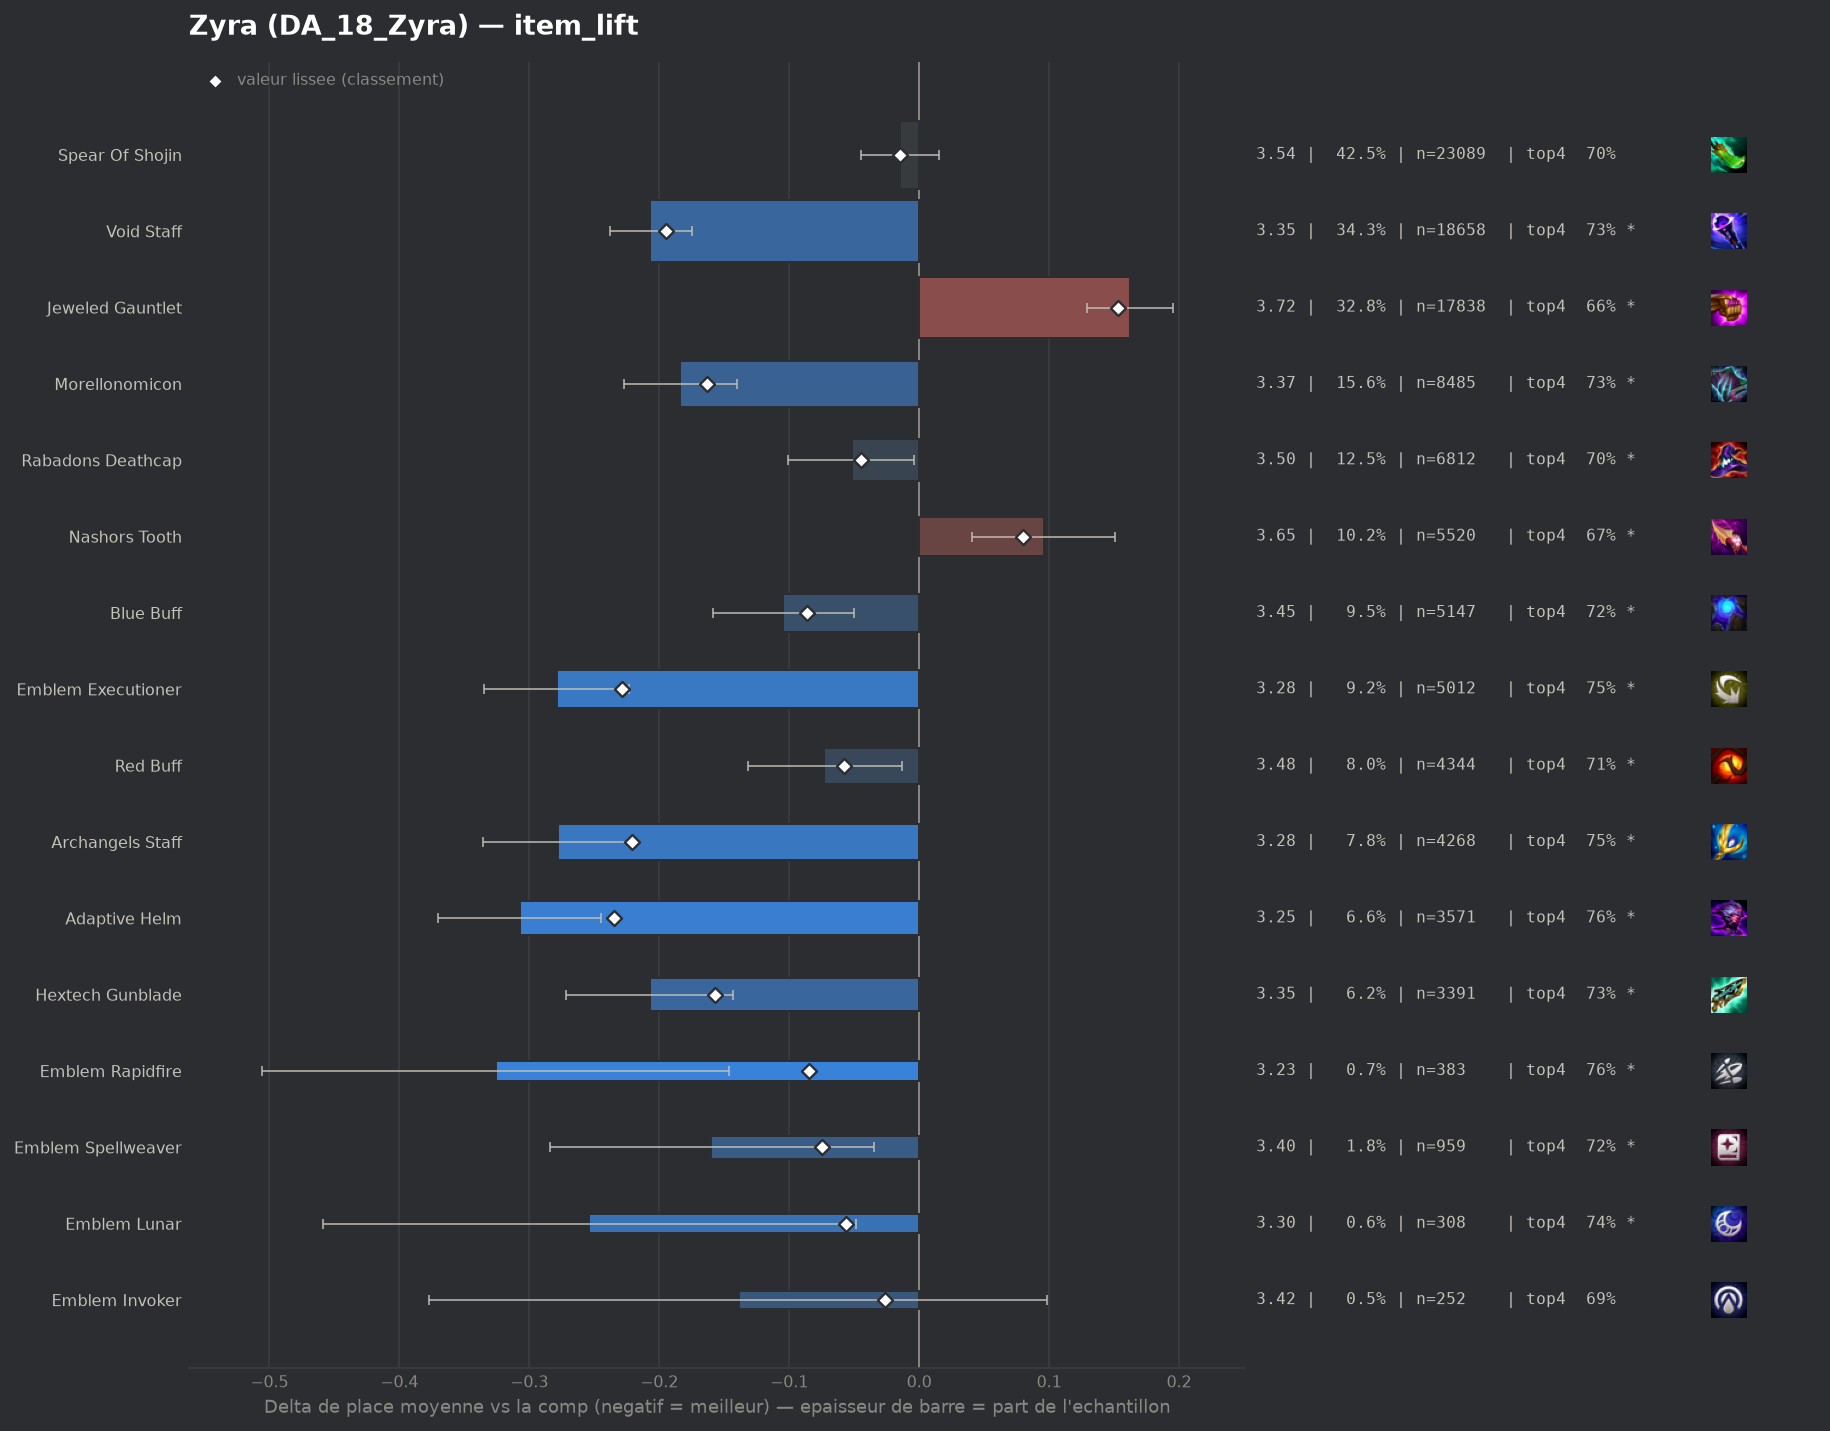

Source data for this figure (header and first rows):
group, label, n, share, avg_place, shrunk_avg, score, d_avg, d_avg_pess, impact, d_top4, win, top2, top4, sd, z, p, significant
pepite, Adaptive Helm, 3571, 0.06567, 3.249, 3.32, -0.235, -0.307, -0.245, 0.0155, 0.0648, 0.1929, 0.4173, 0.7572, 1.836, -9.65, 0.0, True
populaire, Emblem Executioner, 5012, 0.09217, 3.277, 3.327, -0.229, -0.279, -0.223, 0.0211, 0.0562, 0.2071, 0.4214, 0.7486, 1.923, -9.82, 0.0, True
populaire, Archangels Staff, 4268, 0.07848, 3.278, 3.335, -0.221, -0.278, -0.22, 0.0174, 0.059, 0.194, 0.4152, 0.7514, 1.86, -9.36, 0.0, True
populaire, Void Staff, 18658, 0.3431, 3.349, 3.361, -0.195, -0.207, -0.175, 0.067, 0.042, 0.189, 0.3968, 0.7345, 1.888, -12.78, 0.0, True
populaire, Morellonomicon, 8485, 0.156, 3.372, 3.393, -0.163, -0.184, -0.14, 0.0254, 0.0341, 0.1834, 0.392, 0.7266, 1.884, -8.32, 0.0, True
pepite, Hextech Gunblade, 3391, 0.06236, 3.349, 3.399, -0.157, -0.207, -0.143, 0.0098, 0.0365, 0.1784, 0.3984, 0.729, 1.85, -6.31, 0.0, True
populaire, Blue Buff, 5147, 0.09465, 3.451, 3.47, -0.086, -0.105, -0.05, 0.0082, 0.0258, 0.1665, 0.3734, 0.7183, 1.887, -3.79, 0.00015, True
pepite, Emblem Rapidfire, 383, 0.007043, 3.23, 3.471, -0.085, -0.326, -0.146, 0.0006, 0.07, 0.1567, 0.4413, 0.7624, 1.793, -3.54, 0.00039, True
pepite, Emblem Spellweaver, 959, 0.01764, 3.396, 3.481, -0.075, -0.16, -0.035, 0.0013, 0.025, 0.194, 0.4015, 0.7174, 1.948, -2.52, 0.01187, True
populaire, Red Buff, 4344, 0.07988, 3.483, 3.498, -0.058, -0.073, -0.013, 0.0047, 0.0166, 0.1706, 0.3709, 0.709, 1.924, -2.4, 0.01637, True
pepite, Emblem Lunar, 308, 0.005664, 3.302, 3.5, -0.056, -0.254, -0.049, 0.0003, 0.0478, 0.1656, 0.4188, 0.7403, 1.831, -2.43, 0.01528, True
populaire, Rabadons Deathcap, 6812, 0.1253, 3.503, 3.511, -0.045, -0.052, -0.004, 0.0057, 0.0103, 0.1719, 0.3739, 0.7027, 1.944, -2.1, 0.03572, True
pepite, Emblem Invoker, 252, 0.004634, 3.417, 3.53, -0.026, -0.139, 0.0, 0.0001, -0.002, 0.1905, 0.4048, 0.6905, 1.918, -1.15, 0.2505, False
, Giant Slayer, 3873, 0.07122, 3.531, 3.537, -0.019, -0.024, 0.0, 0.0014, 0.0184, 0.1531, 0.3579, 0.7108, 1.921, -0.77, 0.4439, False
, Emblem Blossom, 1250, 0.02299, 3.522, 3.538, -0.018, -0.034, 0.0, 0.0004, -0.0172, 0.2176, 0.3872, 0.6752, 2.053, -0.58, 0.5592, False
populaire, Spear Of Shojin, 23089, 0.4246, 3.541, 3.541, -0.015, -0.015, 0.0, 0.0062, 0.0048, 0.1651, 0.3616, 0.6972, 1.943, -1.0, 0.3154, False
, Emblem Inferno, 143, 0.00263, 3.503, 3.55, -0.006, -0.052, 0.0, 0.0, -0.0141, 0.2238, 0.3916, 0.6783, 2.112, -0.3, 0.7671, False
, Quicksilver, 46, 0.0008459, 3.5, 3.554, -0.002, -0.056, 0.0, 0.0, 0.0684, 0.1087, 0.3043, 0.7609, 1.514, -0.25, 0.8026, False
, Last Whisper, 87, 0.0016, 3.678, 3.565, 0.009, 0.122, 0.0, -0.0, -0.0603, 0.1609, 0.2874, 0.6322, 1.816, 0.63, 0.5303, False
, Eternal Pact, 54, 0.000993, 3.778, 3.566, 0.01, 0.222, 0.0, -0.0, -0.0628, 0.1852, 0.3519, 0.6296, 2.061, 0.79, 0.429, False
, Tacticians Crown, 84, 0.001545, 3.81, 3.574, 0.018, 0.254, 0.0, -0.0, -0.0139, 0.0595, 0.2857, 0.6786, 1.822, 1.27, 0.2024, False
, Emblem Blackthorn, 179, 0.003292, 3.704, 3.577, 0.021, 0.148, 0.0, -0.0001, -0.05, 0.1676, 0.3743, 0.6425, 2.095, 0.94, 0.345, False
, Hand Of Justice, 44, 0.0008091, 4.091, 3.577, 0.021, 0.535, 0.0, -0.0, -0.1243, 0.2045, 0.2727, 0.5682, 2.214, 1.6, 0.109, False
, Manazane, 187, 0.003439, 3.813, 3.594, 0.038, 0.257, 0.0, -0.0001, -0.0454, 0.0963, 0.3209, 0.6471, 1.922, 1.83, 0.06792, True
, Component Tear Of The Goddess, 143, 0.00263, 3.944, 3.601, 0.045, 0.388, 0.066, -0.0001, -0.0631, 0.1259, 0.2587, 0.6294, 1.964, 2.36, 0.01825, True
, Blighting Jewel, 237, 0.004358, 3.814, 3.602, 0.046, 0.258, 0.006, -0.0002, -0.0342, 0.1181, 0.3122, 0.6582, 1.976, 2.01, 0.04453, True
, Emblem Flora Fatalis Augment, 802, 0.01475, 3.707, 3.62, 0.064, 0.151, 0.011, -0.0009, -0.0079, 0.1608, 0.3242, 0.6845, 2.013, 2.11, 0.03475, True
populaire, Nashors Tooth, 5520, 0.1015, 3.652, 3.636, 0.08, 0.096, 0.041, -0.0081, -0.0216, 0.1589, 0.3409, 0.6708, 1.991, 3.41, 0.00065, True
, Emblem Flora Fatalis, 459, 0.008441, 3.843, 3.641, 0.085, 0.287, 0.102, -0.0007, -0.0672, 0.1264, 0.3312, 0.6253, 2.02, 3.04, 0.00241, True
, Component Needlessly Large Rod, 262, 0.004818, 3.992, 3.641, 0.085, 0.437, 0.185, -0.0004, -0.0818, 0.1221, 0.2901, 0.6107, 2.075, 3.4, 0.00068, True
, Dawncore, 153, 0.002814, 4.261, 3.643, 0.087, 0.706, 0.391, -0.0002, -0.1369, 0.0784, 0.2157, 0.5556, 1.983, 4.4, 1e-05, True
, Component Recurve Bow, 129, 0.002372, 4.419, 3.647, 0.091, 0.863, 0.498, -0.0002, -0.1576, 0.1163, 0.2016, 0.5349, 2.112, 4.63, 0.0, True
, Strikers Flail, 2535, 0.04662, 3.735, 3.681, 0.125, 0.179, 0.098, -0.0058, -0.0392, 0.1432, 0.3381, 0.6533, 2.024, 4.35, 1e-05, True
populaire, Jeweled Gauntlet, 17838, 0.328, 3.718, 3.708, 0.153, 0.162, 0.129, -0.0501, -0.0304, 0.1433, 0.3269, 0.662, 1.978, 9.52, 0.0, True
, Guinsoos Rageblade, 2667, 0.04904, 3.826, 3.748, 0.192, 0.27, 0.194, -0.0094, -0.0569, 0.1346, 0.2951, 0.6355, 1.971, 6.91, 0.0, True
